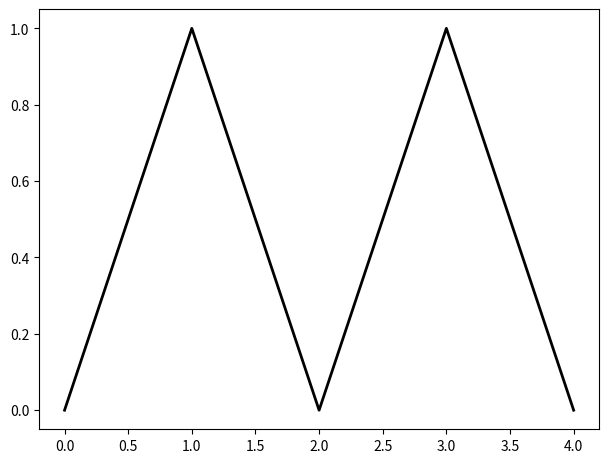

Reproduce this figure in Python.
# # -*- coding: utf-8 -*-
# """
# Spyder Editor
# 
# This is a temporary script file.
# """

# Afterwards figure out why the labels are not showing up.
# Got this code from https://code.activestate.com/lists/python-list/697859/

from matplotlib import pyplot

xdata = [0, 1, 2, 3, 4]
ydata = [0, 1, 0, 1, 0]

fig = pyplot.figure(figsize=(8,6))
ax = fig.add_axes([0.15, 0.15, 0.70, 0.70])
ax.plot(xdata, ydata, color='black', linewidth=2)
ax.set_label('$V_x$')
ax.set_label('$V_y$')
pyplot.show()

# To save figures in other formats
# fig.savefig('plot.eps')
# fig.savefig('plot.pdf')
# fig.savefig('plot.jpg')
